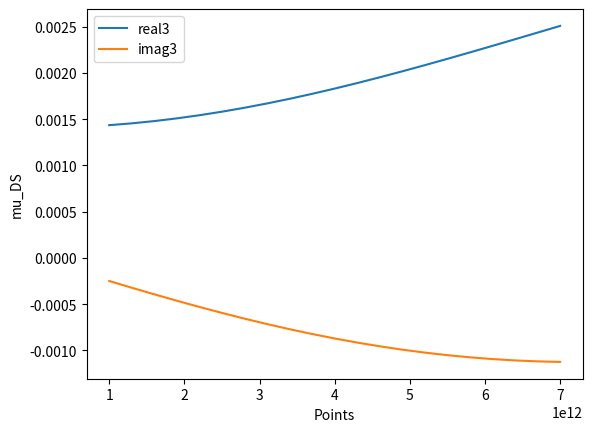

Here is the Python script that generated this plot:
import numpy as np
# from data_plots import plot_frequency_vs_real_and_imaginary_parts
from matplotlib import pyplot as plt


def drude_smith_c1(frequency, e, mstar, tau, c1):
    # Calculate the Drude-Smith mobility with only 1 c coefficient
    factor = e * tau / mstar
    omega = 2 * np.pi * frequency
    onePlusw2t2 = 1. + (omega * omega * tau * tau)
    oneMinusw2t2 = 1. - (omega * omega * tau * tau)

    result = onePlusw2t2 + c1 * oneMinusw2t2 + \
        1j * omega * tau * (onePlusw2t2 + 2. * c1)

    return factor * result / (onePlusw2t2*onePlusw2t2)


def drude_smith_c3(frequencies, e, mstar, tau, c1, c2=0., c3=0.):
    # Calculate the Drude-Smith mobility with 3 c coefficients
    f1 = e * tau / mstar
    f2 = 1 / (1 - 1j * 2 * np.pi * frequencies * tau)
    f3 = 1 + (c1 / (1 - 1j * 2 * np.pi * frequencies * tau)) + \
             (c2 / (1 - 1j * 2 * np.pi * frequencies * tau) ** 2) + \
             (c3 / (1 - 1j * 2 * np.pi * frequencies * tau) ** 3)
    complex_argument = f1 * f2 * f3
    return complex_argument


e = 1.602 * 10E-19
m0 = 9.109 * 10E-31
mstar = 0.18 * m0
tau = .80 * 10E-15  # 80 fs = 80 * 10E-15 s
points = np.linspace(.1*10E12, .7*10E12, 21)
c1 = -0.82
fit_result3 = drude_smith_c1(points, e, mstar, tau, c1)
plt.plot(points, fit_result3.real, label='real3')
plt.plot(points, fit_result3.imag, label='imag3')

plt.xlabel('Points')
plt.ylabel('mu_DS')
plt.legend()
plt.savefig('what_know.png')
plt.show()
